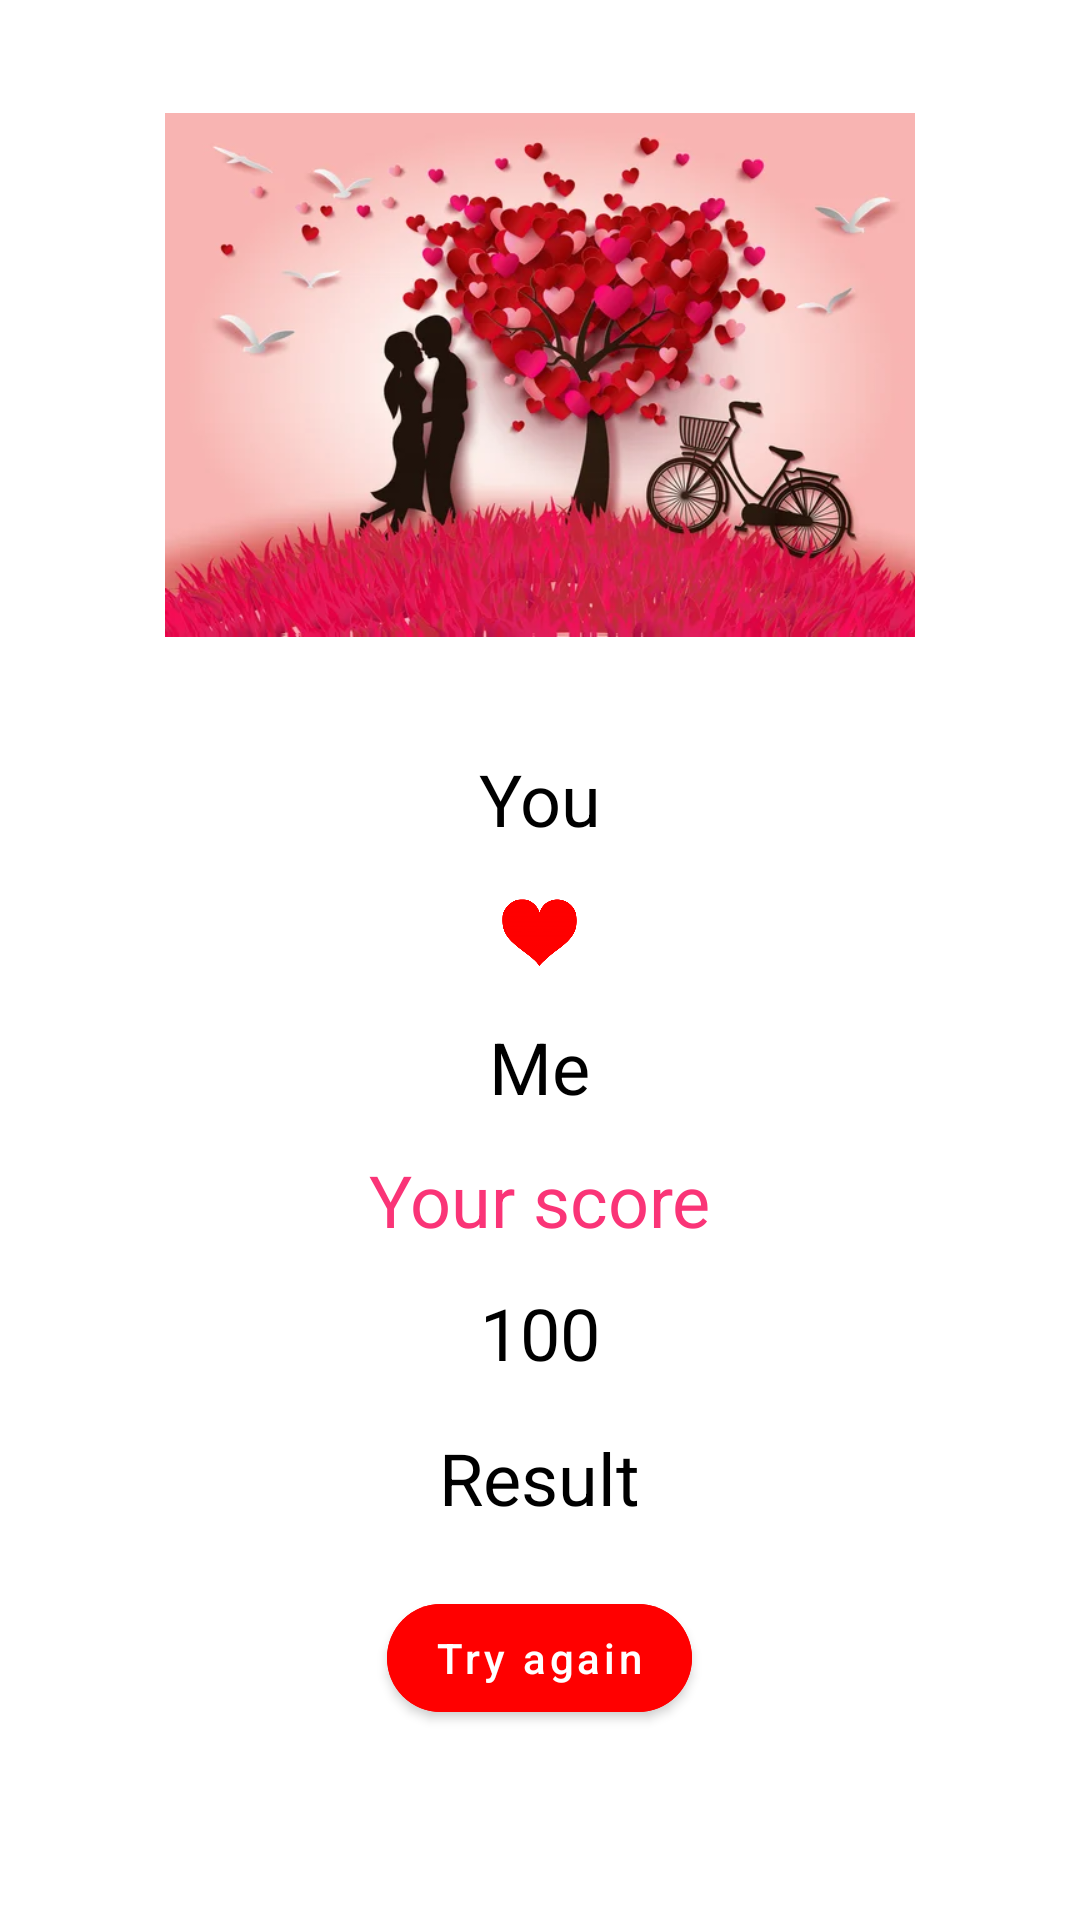

Android layout source for this screen:
<!-- AndroidManifest.xml: application theme Theme.LoveCaculator -->
<!-- res/layout/fragment_result.xml -->
<?xml version="1.0" encoding="utf-8"?>
<LinearLayout xmlns:android="http://schemas.android.com/apk/res/android"
    xmlns:app="http://schemas.android.com/apk/res-auto"
    xmlns:tools="http://schemas.android.com/tools"
    android:layout_width="match_parent"
    android:layout_height="match_parent"
    android:orientation="vertical"
    tools:context=".ResultFragment">

    <ImageView
        android:id="@+id/img_result"
        android:layout_width="250dp"
        android:layout_height="250dp"
        android:layout_gravity="center"
        android:src="@drawable/ic_result" />

    <TextView
        android:id="@+id/tv_you"
        android:layout_width="wrap_content"
        android:layout_height="wrap_content"
        android:layout_gravity="center"
        android:text="@string/you"
        android:textColor="@color/black"
        android:textSize="24sp" />

    <ImageView
        android:id="@+id/img_little_heart"
        android:layout_width="25dp"
        android:layout_height="25dp"
        android:layout_gravity="center"
        android:layout_marginTop="16dp"
        android:src="@drawable/ic_heart" />

    <TextView
        android:id="@+id/tv_me"
        android:layout_width="wrap_content"
        android:layout_height="wrap_content"
        android:layout_gravity="center"
        android:layout_marginTop="16dp"
        android:text="@string/me"
        android:textColor="@color/black"
        android:textSize="24sp" />

    <TextView
        android:id="@+id/tv_your_score"
        android:layout_width="wrap_content"
        android:layout_height="wrap_content"
        android:layout_gravity="center"
        android:layout_marginTop="12dp"
        android:text="@string/your_score"
        android:textColor="@color/pink"
        android:textSize="24sp" />

    <TextView
        android:id="@+id/tv_percent"
        android:layout_width="wrap_content"
        android:layout_height="wrap_content"
        android:layout_gravity="center"
        android:layout_marginTop="12dp"
        android:text="@string/_100"
        android:textColor="@color/black"
        android:textSize="24sp" />

    <TextView
        android:id="@+id/tv_result"
        android:layout_width="wrap_content"
        android:layout_height="wrap_content"
        android:layout_gravity="center"
        android:layout_marginTop="16dp"
        android:text="@string/result"
        android:textColor="@color/black"
        android:textSize="24sp" />

    <com.google.android.material.button.MaterialButton
        android:id="@+id/btn_try_again"
        android:layout_width="wrap_content"
        android:layout_height="wrap_content"
        android:layout_gravity="center"
        android:layout_marginTop="20dp"
        android:backgroundTint="#FF0000"
        android:text="@string/try_again"
        android:textAllCaps="false"
        android:textColor="@color/white"
        app:cornerRadius="20dp" />

</LinearLayout>
<!-- resources referenced by this layout -->
<resources>
  <color name="black">#FF000000</color>
  <color name="pink">#FA3477</color>
  <color name="white">#FFFFFFFF</color>
  <!-- drawable ic_heart: png bitmap (drawable-v24, 6133 bytes) -->
  <!-- drawable ic_result: png bitmap (drawable-v24, 357896 bytes) -->
  <string name="_100">100</string>
  <string name="me">Me</string>
  <string name="result">Result</string>
  <string name="try_again">Try again</string>
  <string name="you">You</string>
  <string name="your_score">Your score</string>
  <style name="Theme.LoveCaculator" parent="Theme.MaterialComponents.DayNight.DarkActionBar">
          
          <item name="colorPrimary">@color/purple_500</item>
          <item name="colorPrimaryVariant">@color/purple_700</item>
          <item name="colorOnPrimary">@color/white</item>
          
          <item name="colorSecondary">@color/teal_200</item>
          <item name="colorSecondaryVariant">@color/teal_700</item>
          <item name="colorOnSecondary">@color/black</item>
          
          <item name="android:statusBarColor">?attr/colorPrimaryVariant</item>
          
      </style>
  <color name="purple_500">#FF6200EE</color>
  <color name="purple_700">#FF3700B3</color>
  <color name="teal_200">#FF03DAC5</color>
  <color name="teal_700">#FF018786</color>
</resources>
